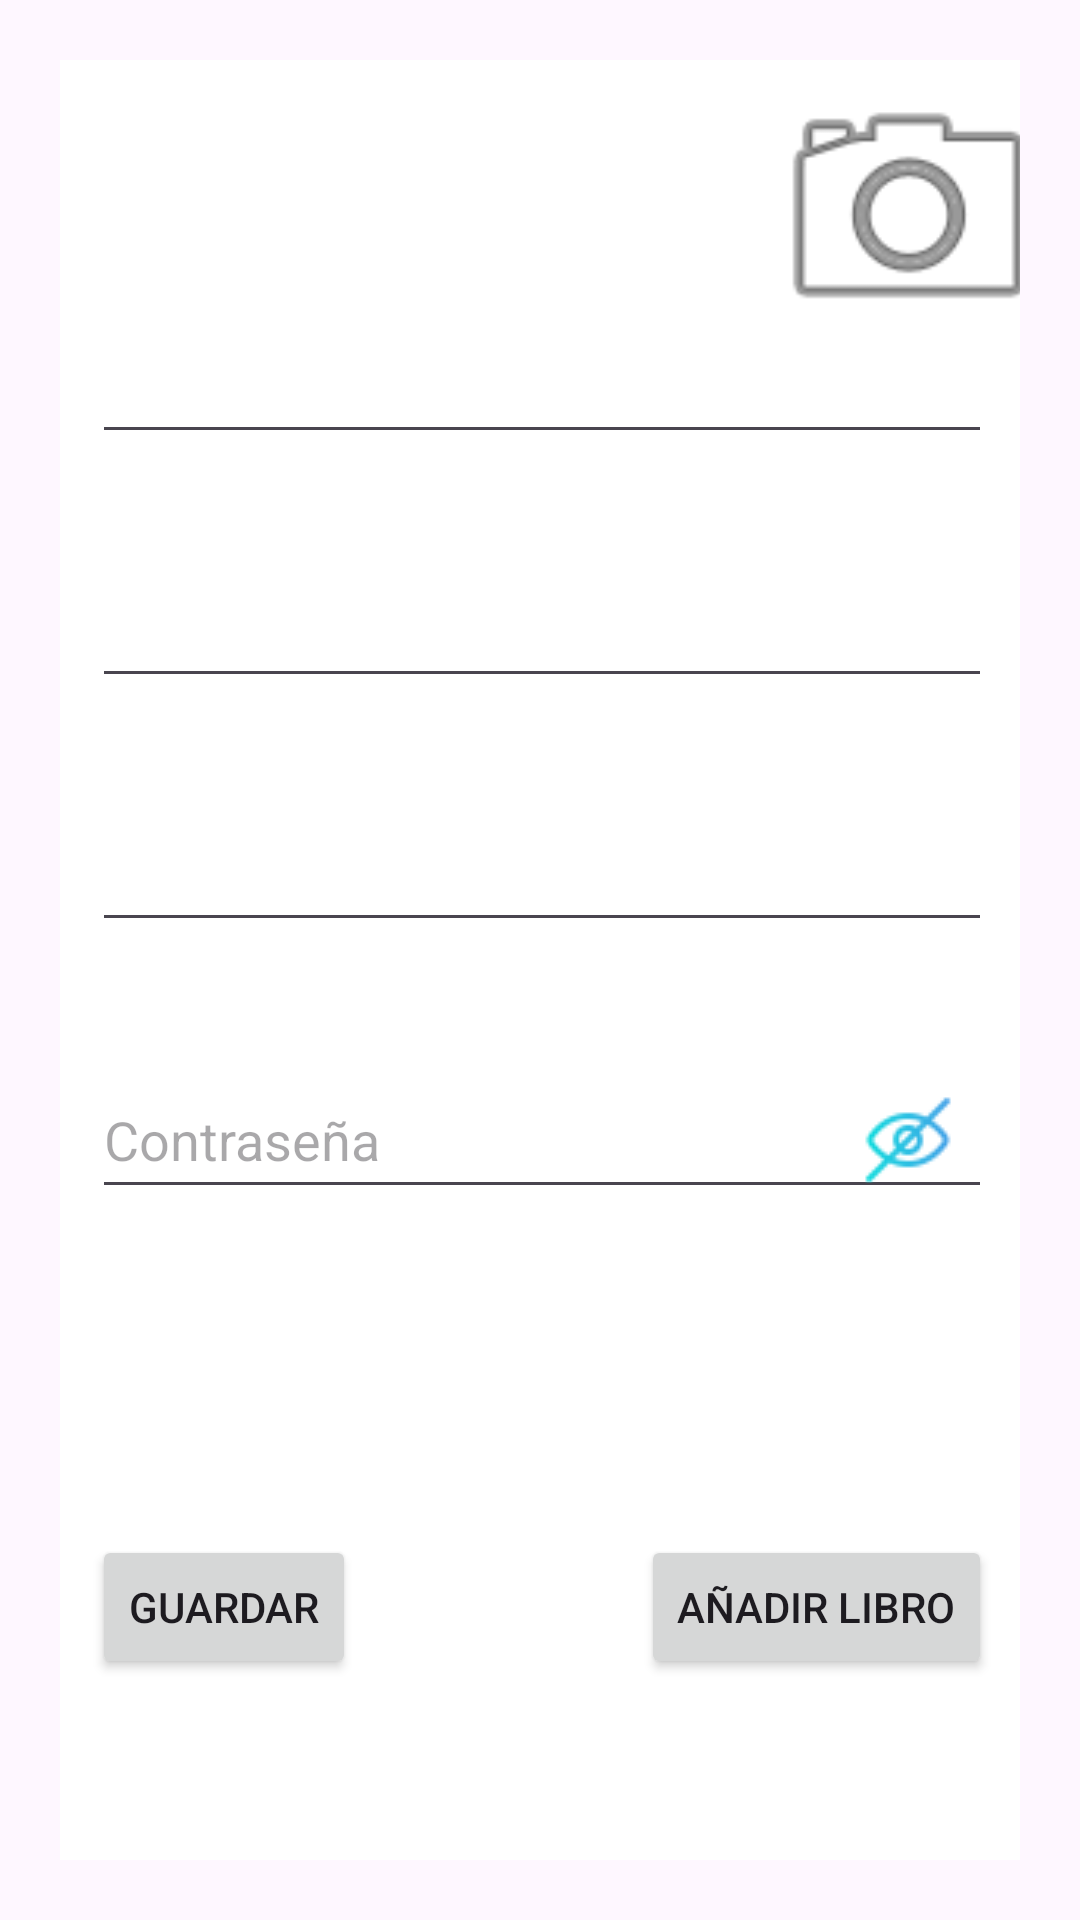

Produce the Android XML layout that renders to this screen, including the resource entries it uses.
<!-- AndroidManifest.xml: application theme Theme.BookCloud -->
<!-- res/layout/view_detail_user.xml -->
<?xml version="1.0" encoding="utf-8"?>
<androidx.constraintlayout.widget.ConstraintLayout xmlns:android="http://schemas.android.com/apk/res/android"
    xmlns:app="http://schemas.android.com/apk/res-auto"
    xmlns:tools="http://schemas.android.com/tools"
    android:layout_width="match_parent"
    android:layout_height="match_parent"
    android:padding="20dp"
    tools:context=".Ui.dialog.DialogProfileUser">

    <androidx.cardview.widget.CardView
        android:id="@+id/cardView"
        android:layout_width="405dp"
        android:layout_height="match_parent"
        app:layout_constraintBottom_toBottomOf="parent"
        app:layout_constraintEnd_toEndOf="parent"
        app:layout_constraintStart_toStartOf="parent"
        app:layout_constraintTop_toTopOf="parent">

        <androidx.constraintlayout.widget.ConstraintLayout
            android:layout_width="match_parent"
            android:layout_height="match_parent">

            

            <com.google.android.material.imageview.ShapeableImageView
                android:id="@+id/btnFoto"
                android:layout_width="100dp"
                android:layout_height="100dp"
                android:layout_marginEnd="30dp"
                android:src="@android:drawable/ic_menu_camera"
                android:contentDescription="Botón de foto"
                android:scaleType="centerCrop"
                app:layout_constraintEnd_toEndOf="parent"
                app:layout_constraintTop_toTopOf="parent"
                app:shapeAppearanceOverlay="@style/CircularImageStyle" />

            <EditText

                android:id="@+id/textNombre"
                android:layout_width="300dp"
                android:layout_height="wrap_content"
                android:layout_marginTop="90dp"
                app:layout_constraintEnd_toEndOf="parent"
                app:layout_constraintStart_toStartOf="parent"
                app:layout_constraintTop_toTopOf="parent" />

            <EditText
                android:id="@+id/textApellido"
                android:layout_width="300dp"
                android:layout_height="wrap_content"
                android:layout_marginTop="40dp"
                app:layout_constraintEnd_toEndOf="@+id/textNombre"
                app:layout_constraintStart_toStartOf="@+id/textNombre"
                app:layout_constraintTop_toBottomOf="@+id/textNombre" />

            <EditText
                android:id="@+id/textCorreo"
                android:layout_width="300dp"
                android:layout_height="wrap_content"
                android:layout_marginTop="40dp"
                app:layout_constraintEnd_toEndOf="@+id/textApellido"
                app:layout_constraintStart_toStartOf="@+id/textApellido"
                app:layout_constraintTop_toBottomOf="@+id/textApellido" />

            <EditText
                android:id="@+id/editTextPassword"
                android:layout_width="300dp"
                android:layout_height="wrap_content"
                android:layout_marginTop="40dp"
                android:drawableEnd="@drawable/ojo"
                android:hint="Contraseña"
                android:inputType="textPassword"
                android:paddingEnd="12dp"
                app:layout_constraintEnd_toEndOf="@+id/textCorreo"
                app:layout_constraintStart_toStartOf="@+id/textCorreo"
                app:layout_constraintTop_toBottomOf="@+id/textCorreo" />

            <androidx.recyclerview.widget.RecyclerView
                android:id="@+id/recycledDetailsUser"
                android:layout_width="wrap_content"
                android:layout_height="wrap_content"
                app:layout_constraintBottom_toBottomOf="parent"
                app:layout_constraintEnd_toEndOf="parent"
                app:layout_constraintStart_toStartOf="parent"
                app:layout_constraintTop_toBottomOf="@+id/editTextPassword" />

            <Button
                android:id="@+id/btnGuardar"
                android:layout_width="wrap_content"
                android:layout_height="wrap_content"
                android:text="Guardar"
                app:layout_constraintStart_toStartOf="@+id/editTextPassword"
                app:layout_constraintTop_toBottomOf="@+id/recycledDetailsUser" />

            <Button
                android:id="@+id/btnAddLibro"
                android:layout_width="wrap_content"
                android:layout_height="wrap_content"
                android:text="Añadir Libro"
                app:layout_constraintEnd_toEndOf="@+id/editTextPassword"
                app:layout_constraintTop_toBottomOf="@+id/recycledDetailsUser" />
        </androidx.constraintlayout.widget.ConstraintLayout>

    </androidx.cardview.widget.CardView>

</androidx.constraintlayout.widget.ConstraintLayout>
<!-- resources referenced by this layout -->
<resources>
  <!-- drawable ojo: png bitmap (drawable, 1364 bytes) -->
  <style name="CircularImageStyle" parent="">
          <item name="cornerFamily">rounded</item>
          <item name="cornerSize">50%</item>
      </style>
  <style name="Theme.BookCloud" parent="Base.Theme.BookCloud" />
  <style name="Base.Theme.BookCloud" parent="Theme.Material3.DayNight.NoActionBar">
          
          
      </style>
</resources>
